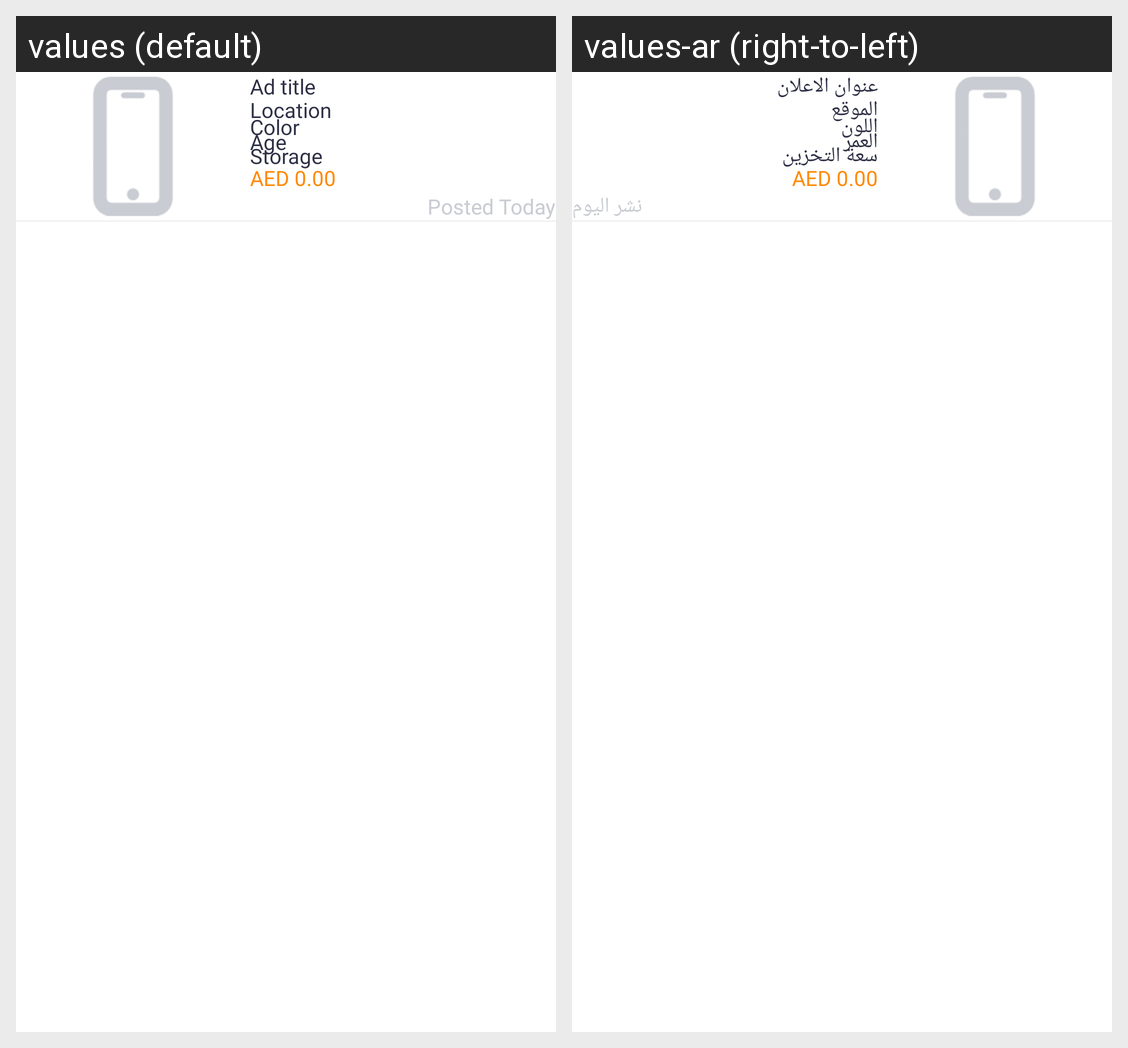

Locale-by-locale string values for the Android screen shown in this grid:
Android screen res/layout/post_electronic_item_layout.xml rendered under 2 locales, left to right: values (default), values-ar (right-to-left). Device: Nexus 5 (rendered at 1080×1920; each locale shown at half size, 540×960, under a caption strip naming it); theme Theme.InsouqApplication.
Strings drawn on this screen, with the default value and each locale's value (text and hints the layout hard-codes, and strings that could not be matched under every locale, appear in the picture but are not listed):

ad_title
  values: Ad title
  values-ar: عنوان الاعلان

location
  values: Location
  values-ar: الموقع

color
  values: Color
  values-ar: اللون

age
  values: Age
  values-ar: العمر

storage
  values: Storage
  values-ar: سعة التخزين

posted
  values: Posted Today
  values-ar: نشر اليوم
